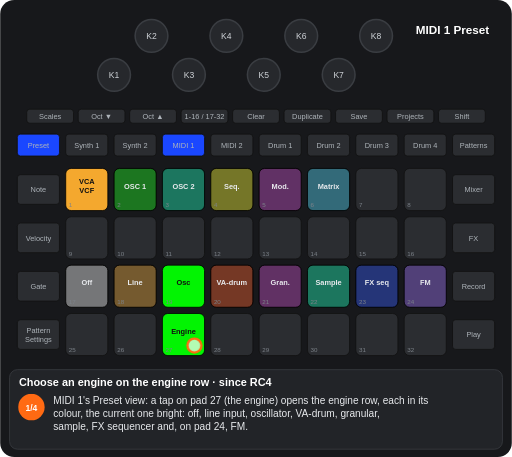
t = 0.00 s
t = 1.25 s: frame unchanged from t = 0.00 s, image omitted
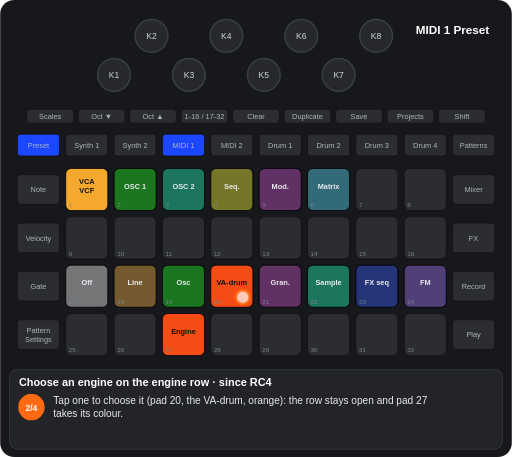
t = 2.95 s
t = 4.30 s: frame unchanged from t = 2.95 s, image omitted
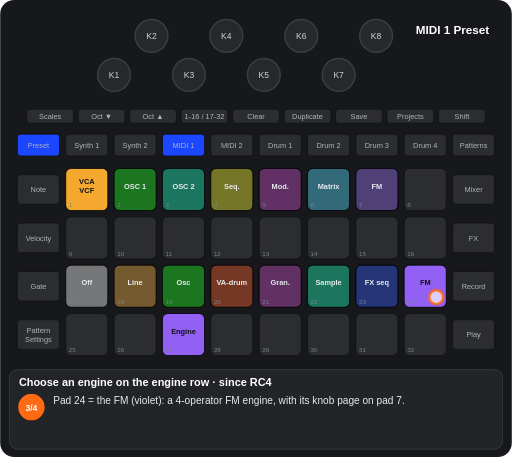
t = 5.67 s
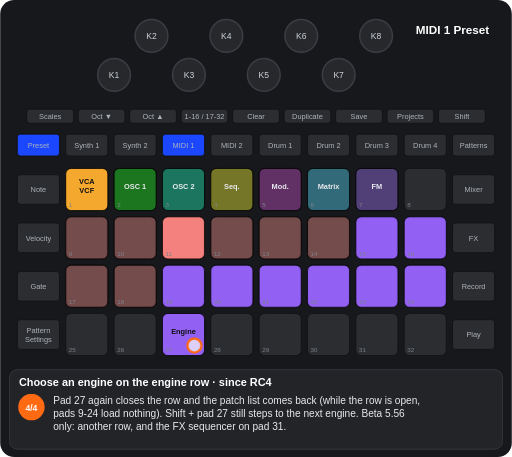
t = 7.34 s

The animated SVG that drew these frames (rendered in a browser with its animation timeline set to each time). Animation: 12 CSS @keyframes rules; one cycle of 8.59 s, repeats indefinitely.

<svg xmlns="http://www.w3.org/2000/svg" viewBox="0 0 656 586" width="656" height="586" font-family="Arial, Helvetica, sans-serif" role="img" aria-label="Choose an engine on the engine row · since RC4"><title>Choose an engine on the engine row · since RC4</title><style>.kb{fill:#26282c;stroke:#3a3d42;stroke-width:2}.kt{font-size:11px;fill:#cfd3d8;text-anchor:middle}.u{fill:#2b2d31;stroke:#111}.bt{font-size:9.5px;fill:#aeb4ba;text-anchor:middle}.pn{font-size:8px;fill:#7d838a}.pl{font-size:9.5px;font-weight:bold;text-anchor:middle}.kl{font-size:10px;fill:#cfd3d8;text-anchor:middle}.fg{fill:#fff;fill-opacity:.7;stroke:#ff6a13;stroke-width:3}.fo{fill:none;stroke:#ff6a13;stroke-width:3}.ta{fill:none;stroke:#ff6a13;stroke-width:3}.vw{font-size:15px;font-weight:bold;fill:#fff;text-anchor:middle}.ti{font-size:14px;font-weight:bold;fill:#fff}.cp{font-size:13px;fill:#e8eaed}.sn{font-size:11px;font-weight:bold;fill:#fff;text-anchor:middle}.b{animation:b .6s step-end infinite}@keyframes b{0%{opacity:1}50%{opacity:0}100%{opacity:0}}.v{animation:v 1.2s ease-in-out infinite}@keyframes v{0%{opacity:1}50%{opacity:.3}100%{opacity:1}}.g0{animation:kg0 8593ms step-end infinite}@keyframes kg0{0%{opacity:1}70.907%{opacity:0}100%{opacity:0}}.g1{animation:kg1 8593ms step-end infinite}@keyframes kg1{0%{opacity:1}29.093%{opacity:0}100%{opacity:0}}.g2{animation:kg2 8593ms step-end infinite}@keyframes kg2{0%{opacity:1}29.093%{opacity:0}51.1%{opacity:1}70.907%{opacity:0}100%{opacity:0}}.g3{animation:kg3 8593ms step-end infinite}@keyframes kg3{0%{opacity:1}51.1%{opacity:0}100%{opacity:0}}.g4{animation:kg4 8593ms step-end infinite;opacity:0}@keyframes kg4{0%{opacity:0}29.093%{opacity:1}70.907%{opacity:0}100%{opacity:0}}.g5{animation:kg5 8593ms step-end infinite;opacity:0}@keyframes kg5{0%{opacity:0}29.093%{opacity:1}51.1%{opacity:0}100%{opacity:0}}.g6{animation:kg6 8593ms step-end infinite;opacity:0}@keyframes kg6{0%{opacity:0}51.1%{opacity:1}100%{opacity:1}}.g7{animation:kg7 8593ms step-end infinite;opacity:0}@keyframes kg7{0%{opacity:0}51.1%{opacity:1}70.907%{opacity:0}100%{opacity:0}}.g8{animation:kg8 8593ms step-end infinite;opacity:0}@keyframes kg8{0%{opacity:0}70.907%{opacity:1}100%{opacity:1}}.g9{animation:kg9 8593ms step-end infinite}@keyframes kg9{0%{opacity:1}29.093%{opacity:0}70.907%{opacity:1}100%{opacity:1}}</style><rect width="656" height="586" rx="18" fill="#17181b"/><circle cx="146" cy="96" r="21" class="kb"/><text x="146" y="100" class="kt">K1</text><circle cx="194" cy="46" r="21" class="kb"/><text x="194" y="50" class="kt">K2</text><circle cx="242" cy="96" r="21" class="kb"/><text x="242" y="100" class="kt">K3</text><circle cx="290" cy="46" r="21" class="kb"/><text x="290" y="50" class="kt">K4</text><circle cx="338" cy="96" r="21" class="kb"/><text x="338" y="100" class="kt">K5</text><circle cx="386" cy="46" r="21" class="kb"/><text x="386" y="50" class="kt">K6</text><circle cx="434" cy="96" r="21" class="kb"/><text x="434" y="100" class="kt">K7</text><circle cx="482" cy="46" r="21" class="kb"/><text x="482" y="50" class="kt">K8</text><rect x="34" y="140" width="60" height="18" rx="4" class="u"/><text x="64" y="152.5" class="bt">Scales</text><rect x="100" y="140" width="60" height="18" rx="4" class="u"/><text x="130" y="152.5" class="bt">Oct ▼</text><rect x="166" y="140" width="60" height="18" rx="4" class="u"/><text x="196" y="152.5" class="bt">Oct ▲</text><rect x="232" y="140" width="60" height="18" rx="4" class="u"/><text x="262" y="152.5" class="bt">1-16 / 17-32</text><rect x="298" y="140" width="60" height="18" rx="4" class="u"/><text x="328" y="152.5" class="bt">Clear</text><rect x="364" y="140" width="60" height="18" rx="4" class="u"/><text x="394" y="152.5" class="bt">Duplicate</text><rect x="430" y="140" width="60" height="18" rx="4" class="u"/><text x="460" y="152.5" class="bt">Save</text><rect x="496" y="140" width="60" height="18" rx="4" class="u"/><text x="526" y="152.5" class="bt">Projects</text><rect x="562" y="140" width="60" height="18" rx="4" class="u"/><text x="592" y="152.5" class="bt">Shift</text><rect x="22" y="172" width="54" height="28" rx="4" class="u"/><text x="49" y="189.5" class="bt">Preset</text><rect x="84" y="172" width="54" height="28" rx="4" class="u"/><text x="111" y="189.5" class="bt">Synth 1</text><rect x="146" y="172" width="54" height="28" rx="4" class="u"/><text x="173" y="189.5" class="bt">Synth 2</text><rect x="208" y="172" width="54" height="28" rx="4" class="u"/><text x="235" y="189.5" class="bt">MIDI 1</text><rect x="270" y="172" width="54" height="28" rx="4" class="u"/><text x="297" y="189.5" class="bt">MIDI 2</text><rect x="332" y="172" width="54" height="28" rx="4" class="u"/><text x="359" y="189.5" class="bt">Drum 1</text><rect x="394" y="172" width="54" height="28" rx="4" class="u"/><text x="421" y="189.5" class="bt">Drum 2</text><rect x="456" y="172" width="54" height="28" rx="4" class="u"/><text x="483" y="189.5" class="bt">Drum 3</text><rect x="518" y="172" width="54" height="28" rx="4" class="u"/><text x="545" y="189.5" class="bt">Drum 4</text><rect x="580" y="172" width="54" height="28" rx="4" class="u"/><text x="607" y="189.5" class="bt">Patterns</text><rect x="22" y="224" width="54" height="38" rx="4" class="u"/><text x="49" y="246.5" class="bt">Note</text><rect x="580" y="224" width="54" height="38" rx="4" class="u"/><text x="607" y="246.5" class="bt">Mixer</text><rect x="22" y="286" width="54" height="38" rx="4" class="u"/><text x="49" y="308.5" class="bt">Velocity</text><rect x="580" y="286" width="54" height="38" rx="4" class="u"/><text x="607" y="308.5" class="bt">FX</text><rect x="22" y="348" width="54" height="38" rx="4" class="u"/><text x="49" y="370.5" class="bt">Gate</text><rect x="580" y="348" width="54" height="38" rx="4" class="u"/><text x="607" y="370.5" class="bt">Record</text><rect x="22" y="410" width="54" height="38" rx="4" class="u"/><text x="49" y="427" class="bt">Pattern</text><text x="49" y="438" class="bt">Settings</text><rect x="580" y="410" width="54" height="38" rx="4" class="u"/><text x="607" y="432.5" class="bt">Play</text><rect x="84" y="216" width="54" height="54" rx="7" class="u"/><rect x="146" y="216" width="54" height="54" rx="7" class="u"/><rect x="208" y="216" width="54" height="54" rx="7" class="u"/><rect x="270" y="216" width="54" height="54" rx="7" class="u"/><rect x="332" y="216" width="54" height="54" rx="7" class="u"/><rect x="394" y="216" width="54" height="54" rx="7" class="u"/><rect x="456" y="216" width="54" height="54" rx="7" class="u"/><rect x="518" y="216" width="54" height="54" rx="7" class="u"/><rect x="84" y="278" width="54" height="54" rx="7" class="u"/><rect x="146" y="278" width="54" height="54" rx="7" class="u"/><rect x="208" y="278" width="54" height="54" rx="7" class="u"/><rect x="270" y="278" width="54" height="54" rx="7" class="u"/><rect x="332" y="278" width="54" height="54" rx="7" class="u"/><rect x="394" y="278" width="54" height="54" rx="7" class="u"/><rect x="456" y="278" width="54" height="54" rx="7" class="u"/><rect x="518" y="278" width="54" height="54" rx="7" class="u"/><rect x="84" y="340" width="54" height="54" rx="7" class="u"/><rect x="146" y="340" width="54" height="54" rx="7" class="u"/><rect x="208" y="340" width="54" height="54" rx="7" class="u"/><rect x="270" y="340" width="54" height="54" rx="7" class="u"/><rect x="332" y="340" width="54" height="54" rx="7" class="u"/><rect x="394" y="340" width="54" height="54" rx="7" class="u"/><rect x="456" y="340" width="54" height="54" rx="7" class="u"/><rect x="518" y="340" width="54" height="54" rx="7" class="u"/><rect x="84" y="402" width="54" height="54" rx="7" class="u"/><rect x="146" y="402" width="54" height="54" rx="7" class="u"/><rect x="208" y="402" width="54" height="54" rx="7" class="u"/><rect x="270" y="402" width="54" height="54" rx="7" class="u"/><rect x="332" y="402" width="54" height="54" rx="7" class="u"/><rect x="394" y="402" width="54" height="54" rx="7" class="u"/><rect x="456" y="402" width="54" height="54" rx="7" class="u"/><rect x="518" y="402" width="54" height="54" rx="7" class="u"/><rect x="84" y="216" width="54" height="54" rx="7" fill="#ffaf2f" fill-opacity="0.95" stroke="#000"/><text x="111" y="236" class="pl" fill="#111">VCA</text><text x="111" y="248" class="pl" fill="#111">VCF</text><rect x="146" y="216" width="54" height="54" rx="7" fill="#00ff00" fill-opacity="0.35" stroke="#000"/><text x="173" y="242" class="pl" fill="#e8eaed">OSC 1</text><rect x="208" y="216" width="54" height="54" rx="7" fill="#00ffb5" fill-opacity="0.35" stroke="#000"/><text x="235" y="242" class="pl" fill="#e8eaed">OSC 2</text><rect x="270" y="216" width="54" height="54" rx="7" fill="#ffff19" fill-opacity="0.35" stroke="#000"/><text x="297" y="242" class="pl" fill="#e8eaed">Seq.</text><rect x="332" y="216" width="54" height="54" rx="7" fill="#c63ac6" fill-opacity="0.35" stroke="#000"/><text x="359" y="242" class="pl" fill="#e8eaed">Mod.</text><rect x="394" y="216" width="54" height="54" rx="7" fill="#44ddff" fill-opacity="0.35" stroke="#000"/><text x="421" y="242" class="pl" fill="#e8eaed">Matrix</text><g class="g0"><rect x="84" y="340" width="54" height="54" rx="7" fill="#ffffff" fill-opacity="0.35" stroke="#000"/><text x="111" y="366" class="pl" fill="#e8eaed">Off</text><rect x="146" y="340" width="54" height="54" rx="7" fill="#ffaf2f" fill-opacity="0.35" stroke="#000"/><text x="173" y="366" class="pl" fill="#e8eaed">Line</text><rect x="332" y="340" width="54" height="54" rx="7" fill="#c63ac6" fill-opacity="0.35" stroke="#000"/><text x="359" y="366" class="pl" fill="#e8eaed">Gran.</text><rect x="394" y="340" width="54" height="54" rx="7" fill="#00ffb5" fill-opacity="0.35" stroke="#000"/><text x="421" y="366" class="pl" fill="#e8eaed">Sample</text><rect x="456" y="340" width="54" height="54" rx="7" fill="#1a47ff" fill-opacity="0.35" stroke="#000"/><text x="483" y="366" class="pl" fill="#e8eaed">FX seq</text></g><g class="g1"><rect x="208" y="340" width="54" height="54" rx="7" fill="#00ff00" fill-opacity="0.95" stroke="#000"/><text x="235" y="366" class="pl" fill="#111">Osc</text><rect x="208" y="402" width="54" height="54" rx="7" fill="#00ff00" fill-opacity="0.95" stroke="#000"/><text x="235" y="428" class="pl" fill="#111">Engine</text></g><g class="g2"><rect x="270" y="340" width="54" height="54" rx="7" fill="#ff4e13" fill-opacity="0.35" stroke="#000"/><text x="297" y="366" class="pl" fill="#e8eaed">VA-drum</text></g><g class="g3"><rect x="518" y="340" width="54" height="54" rx="7" fill="#9865ff" fill-opacity="0.35" stroke="#000"/><text x="545" y="366" class="pl" fill="#e8eaed">FM</text></g><g class="g4"><rect x="208" y="340" width="54" height="54" rx="7" fill="#00ff00" fill-opacity="0.35" stroke="#000"/><text x="235" y="366" class="pl" fill="#e8eaed">Osc</text></g><g class="g5"><rect x="270" y="340" width="54" height="54" rx="7" fill="#ff4e13" fill-opacity="0.95" stroke="#000"/><text x="297" y="366" class="pl" fill="#111">VA-drum</text><rect x="208" y="402" width="54" height="54" rx="7" fill="#ff4e13" fill-opacity="0.95" stroke="#000"/><text x="235" y="428" class="pl" fill="#111">Engine</text></g><g class="g6"><rect x="456" y="216" width="54" height="54" rx="7" fill="#9865ff" fill-opacity="0.35" stroke="#000"/><text x="483" y="242" class="pl" fill="#e8eaed">FM</text><rect x="208" y="402" width="54" height="54" rx="7" fill="#9865ff" fill-opacity="0.95" stroke="#000"/><text x="235" y="428" class="pl" fill="#111">Engine</text></g><g class="g7"><rect x="518" y="340" width="54" height="54" rx="7" fill="#9865ff" fill-opacity="0.95" stroke="#000"/><text x="545" y="366" class="pl" fill="#111">FM</text></g><g class="g8"><rect x="84" y="278" width="54" height="54" rx="7" fill="#ff8682" fill-opacity="0.35" stroke="#000"/><rect x="146" y="278" width="54" height="54" rx="7" fill="#ff8682" fill-opacity="0.35" stroke="#000"/><rect x="208" y="278" width="54" height="54" rx="7" fill="#ff8682" fill-opacity="0.95" stroke="#000"/><rect x="270" y="278" width="54" height="54" rx="7" fill="#ff8682" fill-opacity="0.35" stroke="#000"/><rect x="332" y="278" width="54" height="54" rx="7" fill="#ff8682" fill-opacity="0.35" stroke="#000"/><rect x="394" y="278" width="54" height="54" rx="7" fill="#ff8682" fill-opacity="0.35" stroke="#000"/><rect x="456" y="278" width="54" height="54" rx="7" fill="#9865ff" fill-opacity="0.95" stroke="#000"/><rect x="518" y="278" width="54" height="54" rx="7" fill="#9865ff" fill-opacity="0.95" stroke="#000"/><rect x="84" y="340" width="54" height="54" rx="7" fill="#ff8682" fill-opacity="0.35" stroke="#000"/><rect x="146" y="340" width="54" height="54" rx="7" fill="#ff8682" fill-opacity="0.35" stroke="#000"/><rect x="208" y="340" width="54" height="54" rx="7" fill="#9865ff" fill-opacity="0.95" stroke="#000"/><rect x="270" y="340" width="54" height="54" rx="7" fill="#9865ff" fill-opacity="0.95" stroke="#000"/><rect x="332" y="340" width="54" height="54" rx="7" fill="#9865ff" fill-opacity="0.95" stroke="#000"/><rect x="394" y="340" width="54" height="54" rx="7" fill="#9865ff" fill-opacity="0.95" stroke="#000"/><rect x="456" y="340" width="54" height="54" rx="7" fill="#9865ff" fill-opacity="0.95" stroke="#000"/><rect x="518" y="340" width="54" height="54" rx="7" fill="#9865ff" fill-opacity="0.95" stroke="#000"/></g><text x="88" y="266" class="pn">1</text><text x="150" y="266" class="pn">2</text><text x="212" y="266" class="pn">3</text><text x="274" y="266" class="pn">4</text><text x="336" y="266" class="pn">5</text><text x="398" y="266" class="pn">6</text><text x="460" y="266" class="pn">7</text><text x="522" y="266" class="pn">8</text><text x="88" y="328" class="pn">9</text><text x="150" y="328" class="pn">10</text><text x="212" y="328" class="pn">11</text><text x="274" y="328" class="pn">12</text><text x="336" y="328" class="pn">13</text><text x="398" y="328" class="pn">14</text><text x="460" y="328" class="pn">15</text><text x="522" y="328" class="pn">16</text><text x="88" y="390" class="pn">17</text><text x="150" y="390" class="pn">18</text><text x="212" y="390" class="pn">19</text><text x="274" y="390" class="pn">20</text><text x="336" y="390" class="pn">21</text><text x="398" y="390" class="pn">22</text><text x="460" y="390" class="pn">23</text><text x="522" y="390" class="pn">24</text><text x="88" y="452" class="pn">25</text><text x="150" y="452" class="pn">26</text><text x="212" y="452" class="pn">27</text><text x="274" y="452" class="pn">28</text><text x="336" y="452" class="pn">29</text><text x="398" y="452" class="pn">30</text><text x="460" y="452" class="pn">31</text><text x="522" y="452" class="pn">32</text><rect x="208" y="172" width="54" height="28" rx="4" fill="#1a47ff" stroke="#111"/><text x="235" y="189.5" class="bt" fill="#e8eaed">MIDI 1</text><rect x="22" y="172" width="54" height="28" rx="4" fill="#1a47ff" stroke="#111"/><text x="49" y="189.5" class="bt" fill="#e8eaed">Preset</text><text x="580" y="44" class="vw">MIDI 1 Preset</text><g class="g9"><circle cx="249" cy="443" r="9" class="fg"/></g><g class="g5"><circle cx="311" cy="381" r="9" class="fg"/></g><g class="g7"><circle cx="559" cy="381" r="9" class="fg"/></g><rect x="12" y="474" width="632" height="102" rx="10" fill="#222428" stroke="#3a3d42"/><text x="24" y="495" class="ti">Choose an engine on the engine row · since RC4</text><g class="g1"><circle cx="40" cy="522" r="17" fill="#ff6a13"/><text x="40" y="526.5" class="sn">1/4</text><text x="68" y="518" class="cp">MIDI 1's Preset view: a tap on pad 27 (the engine) opens the engine row, each in its</text><text x="68" y="535" class="cp">colour, the current one bright: off, line input, oscillator, VA-drum, granular,</text><text x="68" y="552" class="cp">sample, FX sequencer and, on pad 24, FM.</text></g><g class="g5"><circle cx="40" cy="522" r="17" fill="#ff6a13"/><text x="40" y="526.5" class="sn">2/4</text><text x="68" y="518" class="cp">Tap one to choose it (pad 20, the VA-drum, orange): the row stays open and pad 27</text><text x="68" y="535" class="cp">takes its colour.</text></g><g class="g7"><circle cx="40" cy="522" r="17" fill="#ff6a13"/><text x="40" y="526.5" class="sn">3/4</text><text x="68" y="518" class="cp">Pad 24 = the FM (violet): a 4-operator FM engine, with its knob page on pad 7.</text></g><g class="g8"><circle cx="40" cy="522" r="17" fill="#ff6a13"/><text x="40" y="526.5" class="sn">4/4</text><text x="68" y="518" class="cp">Pad 27 again closes the row and the patch list comes back (while the row is open,</text><text x="68" y="535" class="cp">pads 9-24 load nothing). Shift + pad 27 still steps to the next engine. Beta 5.56</text><text x="68" y="552" class="cp">only: another row, and the FX sequencer on pad 31.</text></g></svg>
